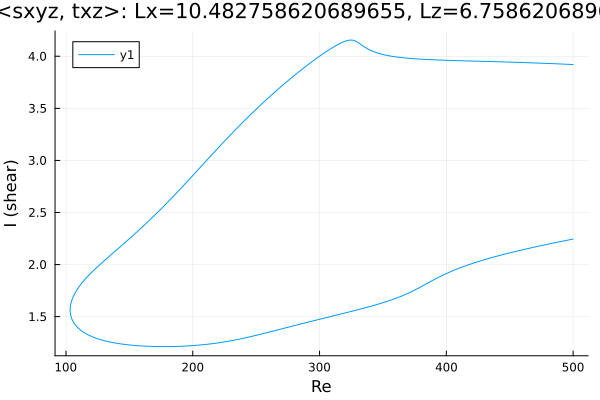

The table this chart was drawn from, first rows:
Re, shear
500.0, 3.921
498.9, 3.921
497.4, 3.922
496, 3.923
494.6, 3.924
493.2, 3.924
491.8, 3.925
490.4, 3.926
489, 3.927
487.5, 3.927
486.1, 3.928
484.7, 3.929
483.3, 3.929
481.9, 3.93
480.5, 3.931
479.1, 3.931
477.6, 3.932
476.2, 3.933
474.8, 3.933
473.4, 3.934
472, 3.935
470.6, 3.935
469.2, 3.936
467.7, 3.937
466.3, 3.937
464.9, 3.938
463.5, 3.938
462.1, 3.939
460.7, 3.94
459.3, 3.94
457.8, 3.941
456.4, 3.941
455, 3.942
453.6, 3.942
452.2, 3.943
450.8, 3.944
449.4, 3.944
447.9, 3.945
446.5, 3.945
445.1, 3.946
443.7, 3.946
442.3, 3.947
440.9, 3.947
439.5, 3.948
438, 3.948
436.6, 3.949
435.2, 3.949
434.7, 3.949
433.3, 3.95
431.9, 3.95
430.5, 3.951
429, 3.951
427.6, 3.952
426.2, 3.952
424.8, 3.953
423.4, 3.953
422, 3.954
420.6, 3.954
419.1, 3.955
417.7, 3.955
... 571 more rows
